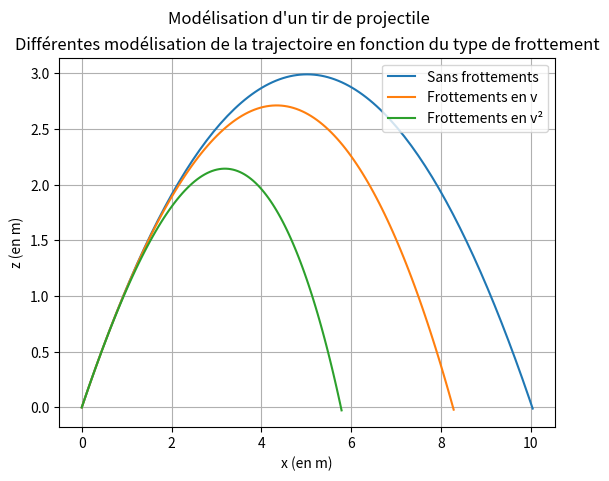

The script that saved this image:
# Modélisation - Tir de Projectile
# On importe les bibliothèques.
 
from scipy.integrate import odeint
import numpy as np
import matplotlib.pyplot as plt
 
# On introduit les conditions initiales
 
g = 9.81 # Intensité de la pesanteur en m/s²
v0 = 10 # Vitesse initiale en m/s
alpha = 50 # Angle de tir en °
b = 0.20 # USI
c = 0.1 # USI

t0 = 0
tmax = 6

# Conversion en radians :
alpha = np.radians(alpha)

 
# On définit la fonction f, qui contient le système d'équations différentielles:
def f(s, t, b ,c):
	[x, z ,vx, vz] = s # On crée un tableau avec les données du mouvement
	v = np.sqrt((vx**2)+(vz**2)) #On calcule la vitesse en fonction de ses composantes 
	return np.array ( [ vx , vz, 0 - b*vx - c*v*vx, -g - b*vz - c*v*vz])
 
# On fera varier le temps entre t0 et tmax
t =np.linspace ( t0, tmax, 500 ) # On pourra adapter le nombre de points.
 

''' Cette fonction prend en argrument les coordonées x0 et z0 à l'origine,
les vitesses vx0 et vz0 initiales, le coefficicent de frottement linéaire b,
le coefficient de frottement et le nom de la courbe '''
def courbe(x0, z0, vx0, vz0, b , c, label) :
	# On calcule les valeurs de u et up aux dates t
	s = odeint (f, [x0, z0, vx0, vz0], t, (b, c))

	# On ne représente sur le graphique que les z positifs
	indice=0
	for z in s[:,1] :
	    if z<0:
	        break
	    indice+=1
	# Tracé de la courbe
	plt.plot (s[:,0][:indice+1], s[:,1][:indice+1], label = label) # on ne retient que la première colonne de s pour avoir theta



courbe(0,0, v0*np.cos(alpha), v0*np.sin(alpha), 0, 0, "Sans frottements")
courbe(0,0, v0*np.cos(alpha), v0*np.sin(alpha), b, 0, "Frottements en v")
courbe(0,0, v0*np.cos(alpha), v0*np.sin(alpha), 0, c, "Frottements en v²")

plt.xlabel ("x (en m)")
plt.ylabel ("z (en m)")
plt.suptitle ("Modélisation d'un tir de projectile")
plt.title ("Différentes modélisation de la trajectoire en fonction du type de frottement")
plt.legend(loc = 'upper right')
plt.grid (True)
plt.show ()


